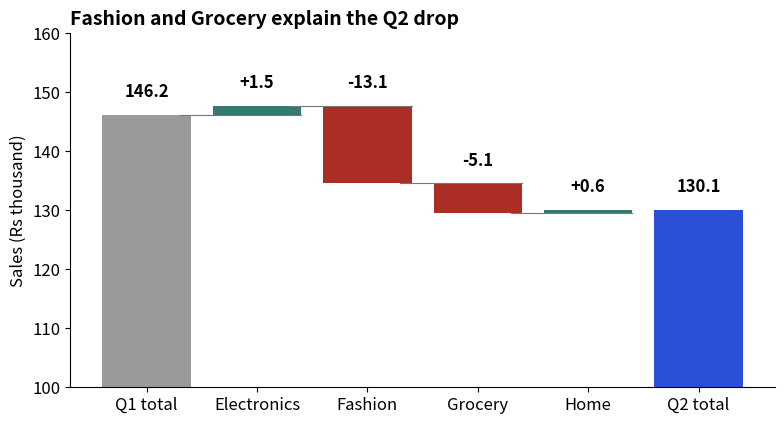

Generate this figure with matplotlib:
import matplotlib
matplotlib.use("Agg")
import numpy as np, pandas as pd, matplotlib.pyplot as plt
plt.rcParams.update({"figure.figsize": (8, 4.2), "figure.dpi": 110, "font.size": 12,
                     "axes.titlesize": 14, "axes.titleweight": "bold", "axes.titlelocation": "left",
                     "axes.spines.top": False, "axes.spines.right": False})
BLUE, ORANGE, TEAL, RED, PURPLE, GREY = "#2b4fd6", "#b84a22", "#357a70", "#aa2d26", "#6a2fd0", "#9a9a9a"
rng = np.random.default_rng(8)
n = 300
category = rng.choice(["Electronics", "Home", "Fashion", "Grocery"], n, p=[0.2, 0.25, 0.3, 0.25])
mu = pd.Series({"Electronics": 7.4, "Home": 6.8, "Fashion": 6.4, "Grocery": 5.6})[category].to_numpy()
orders = pd.DataFrame({
    "date": pd.Timestamp("2025-01-01") + pd.to_timedelta(rng.integers(0, 180, n), unit="D"),
    "city": rng.choice(["Delhi", "Mumbai", "Pune"], n, p=[0.40, 0.35, 0.25]),
    "category": category,
    "channel": rng.choice(["App", "Web"], n, p=[0.6, 0.4]),
    "amount": np.round(rng.lognormal(mu, 0.6)).astype(int)})
orders["quarter"] = np.where(orders["date"] < "2025-04-01", "Q1", "Q2")
cat = orders.pivot_table(index="category", columns="quarter", values="amount", aggfunc="sum") / 1000
delta = (cat["Q2"] - cat["Q1"]).round(1)
start, end = cat["Q1"].sum().round(1), cat["Q2"].sum().round(1)
print(f"Q1 total {start} + changes {delta.sum().round(1)} = Q2 total {end}")
print(delta.to_string())
labels = ["Q1 total"] + list(delta.index) + ["Q2 total"]
values = [start] + delta.tolist() + [end]
fig, ax = plt.subplots(figsize=(8, 4.4))
running = start
ax.bar(0, start, color=GREY)
for i, d in enumerate(delta.tolist(), start=1):
    ax.bar(i, d, bottom=running, color=TEAL if d >= 0 else RED)
    ax.text(i, max(running, running + d) + 3, f"{d:+.1f}", ha="center", fontweight="bold")
    ax.plot([i - 0.7, i + 0.4], [running, running], color="#777", lw=0.8)
    running += d
ax.bar(len(delta) + 1, end, color=BLUE)
ax.text(0, start + 3, f"{start:.1f}", ha="center", fontweight="bold")
ax.text(len(delta) + 1, end + 3, f"{end:.1f}", ha="center", fontweight="bold")
ax.set_xticks(range(len(labels)), labels)
ax.set_ylim(100, 160)
ax.set_ylabel("Sales (Rs thousand)")
ax.set_title("Fashion and Grocery explain the Q2 drop")
fig.tight_layout()
fig.savefig("ch08v_waterfall.png", dpi=110)
print("saved")
